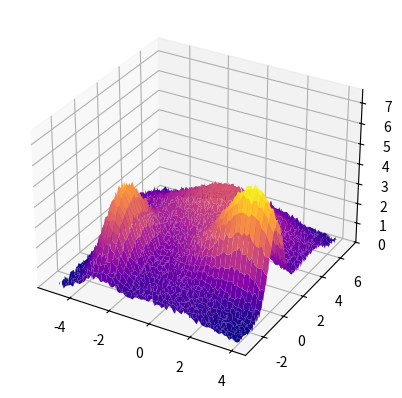
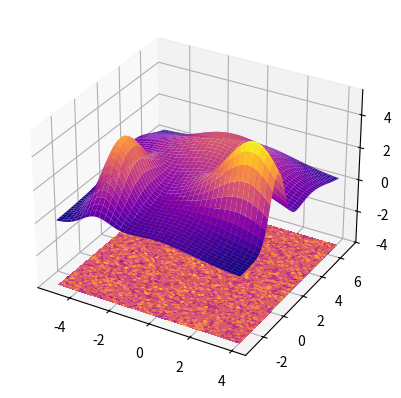

Here is the Python script that generated these plots, in order: (Note: this script raises an exception after producing the figures.)
import numpy as np
from scipy.optimize import curve_fit
import matplotlib.pyplot as plt
from mpl_toolkits.mplot3d import Axes3D

# The two-dimensional domain of the fit.
xmin, xmax, nx = -5, 4, 75
ymin, ymax, ny = -3, 7, 150
x, y = np.linspace(xmin, xmax, nx), np.linspace(ymin, ymax, ny)
X, Y = np.meshgrid(x, y)

# Our function to fit is going to be a sum of two-dimensional Gaussians
def gaussian(x, y, x0, y0, xalpha, yalpha, A):
    return A * np.exp( -((x-x0)/xalpha)**2 -((y-y0)/yalpha)**2)

# A list of the Gaussian parameters: x0, y0, xalpha, yalpha, A
gprms = [(0, 2, 2.5, 5.4, 1.5),
         (-1, 4, 6, 2.5, 1.8),
         (-3, -0.5, 1, 2, 4),
         (3, 0.5, 2, 1, 5)
        ]

# Standard deviation of normally-distributed noise to add in generating
# our test function to fit.
noise_sigma = 0.1

# The function to be fit is Z.
Z = np.zeros(X.shape)
for p in gprms:
    Z += gaussian(X, Y, *p)
Z += noise_sigma * np.random.randn(*Z.shape)

# Plot the 3D figure of the fitted function and the residuals.
fig = plt.figure()
ax = fig.add_subplot(projection='3d')
ax.plot_surface(X, Y, Z, cmap='plasma')
ax.set_zlim(0,np.max(Z)+2)
plt.show()

# This is the callable that is passed to curve_fit. M is a (2,N) array
# where N is the total number of data points in Z, which will be ravelled
# to one dimension.
def _gaussian(M, *args):
    x, y = M
    arr = np.zeros(x.shape)
    for i in range(len(args)//5):
       arr += gaussian(x, y, *args[i*5:i*5+5])
    return arr

# Initial guesses to the fit parameters.
guess_prms = [(0, 0, 1, 1, 2),
              (-1.5, 5, 5, 1, 3),
              (-4, -1, 1.5, 1.5, 6),
              (4, 1, 1.5, 1.5, 6.5)
             ]
# Flatten the initial guess parameter list.
p0 = [p for prms in guess_prms for p in prms]

# We need to ravel the meshgrids of X, Y points to a pair of 1-D arrays.
xdata = np.vstack((X.ravel(), Y.ravel()))
# Do the fit, using our custom _gaussian function which understands our
# flattened (ravelled) ordering of the data points.
popt, pcov = curve_fit(_gaussian, xdata, Z.ravel(), p0)
fit = np.zeros(Z.shape)
for i in range(len(popt)//5):
    fit += gaussian(X, Y, *popt[i*5:i*5+5])
print('Fitted parameters:')
print(popt)

rms = np.sqrt(np.mean((Z - fit)**2))
print('RMS residual =', rms)

# Plot the 3D figure of the fitted function and the residuals.
fig = plt.figure()
ax = fig.add_subplot(projection='3d')
ax.plot_surface(X, Y, fit, cmap='plasma')
cset = ax.contourf(X, Y, Z-fit, zdir='z', offset=-4, cmap='plasma')
ax.set_zlim(-4,np.max(fit))
plt.show()

# Plot the test data as a 2D image and the fit as overlaid contours.
fig = plt.figure()
ax = fig.add_subplot(111)
ax.imshow(Z, origin='bottom', cmap='plasma',
          extent=(x.min(), x.max(), y.min(), y.max()))
ax.contour(X, Y, fit, colors='w')
plt.show()